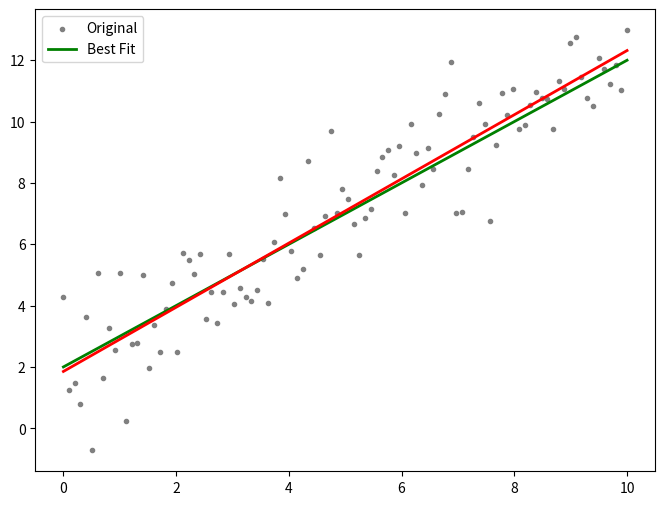

This chart was generated by the following Python code:

import numpy as np
from scipy.optimize import curve_fit


def func(x, a, b):  # f(x) = ax + b를 리턴합니다.
    return a*x + b

x = np.linspace(0, 10, 100) #0에서 10까지 100개의 구간으로 나눕니다.
print("data point x =", x)

y = func(x, 1, 2)
print("function f(x) =",y)

np.random.seed(1)
yn = y + 1.4*np.random.normal(size=len(x))  # Noise를 넣어서  y 값을 만듬
print(yn)

popt, pcov = curve_fit(func, x, yn)
print("popt=", popt) #popt는 주어진 func 모델에서 가장 최고의 fit values를 보여줍니다.
# [ 1.02977602  1.90564447]
print("pcov=", pcov) #pcov의 대각성분들은 각 parameter들의 variances 입니다.
# [[ 0.00075267 -0.00376335]  [-0.00376335  0.02521572]]

import matplotlib.pyplot as plt
plt.figure(figsize=(8, 6))
plt.scatter(x, yn, marker='.', color='gray')
plt.plot(x, y, linewidth=2, color='green')
plt.plot(x, func(x, *popt), color='red', linewidth=2)
plt.legend(['Original', 'Best Fit'], loc='best')
plt.show()

